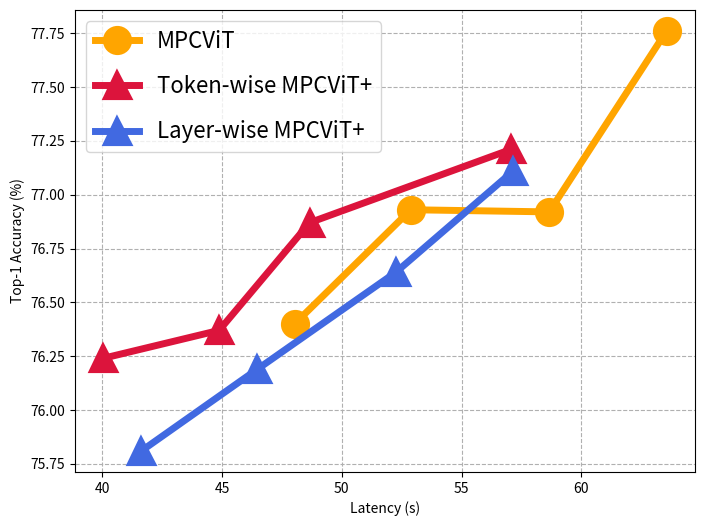

The matplotlib source for this figure:
import matplotlib.pyplot as plt

plt.figure(figsize=(8, 6))

# crimson royalblue

mpcvit_kd_lat = [48.03, 52.88, 58.66, 63.56]
mpcvit_kd_acc = [76.40, 76.93, 76.92, 77.76]
plt.plot(mpcvit_kd_lat, mpcvit_kd_acc, linewidth=5, linestyle='-', c='orange', marker='o', markersize=18, markerfacecolor='orange', markeredgewidth=3, label='MPCViT')

mpcvitplus_token_lat = [48.03-8, 52.88-8, 58.66-10, 63.56-6.5]
mpcvitplus_token_acc = [76.24, 76.37, 76.87, 77.21]
plt.plot(mpcvitplus_token_lat, mpcvitplus_token_acc, linewidth=5, linestyle='-', c='crimson', marker='^', markersize=18, markeredgewidth=3, markerfacecolor='crimson', label='Token-wise MPCViT+')

mpcvitplus_layer_lat = [48.03-6.4, 52.88-6.4, 58.66-6.4, 63.56-6.4]
mpcvitplus_layer_acc = [75.81, 76.19, 76.64, 77.11]
plt.plot(mpcvitplus_layer_lat, mpcvitplus_layer_acc, linewidth=5, linestyle='-', c='royalblue', marker='^', markersize=18, markeredgewidth=3, markerfacecolor='royalblue', label='Layer-wise MPCViT+')

plt.xlabel('Latency (s)')
plt.ylabel('Top-1 Accuracy (%)')
plt.grid(linestyle='--')
plt.legend(labelspacing=1, prop={'size': 16})
plt.show()
plt.savefig('./mpcvit+_cifar100_token_layer.png')